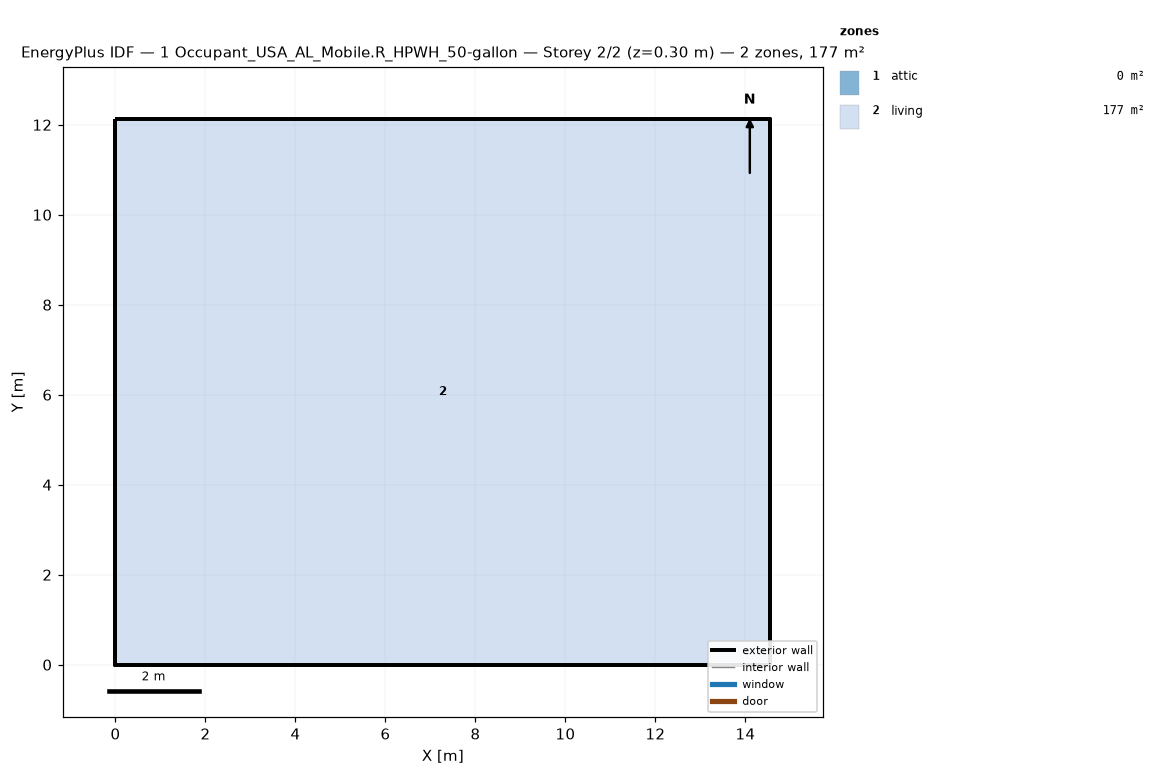
=== STOREY PLAN SPEC (per zone: floor XY polygon, exterior-wall plan segments, windows/doors) ===
zone 1: attic  (0.0 m²)
  exterior wall: (14.55, 0.00) – (14.55, 12.13) – (14.55, 6.06)  [18.2 m]
  exterior wall: (0.00, 12.13) – (0.00, 0.00) – (0.00, 6.06)  [18.2 m]
zone 2: living  (176.5 m²)
  floor: (0.00, 0.00) (0.00, 12.13) (14.55, 12.13) (14.55, 0.00)
  exterior wall: (0.00, 0.00) – (14.55, 0.00)  [14.6 m]
  exterior wall: (14.55, 0.00) – (14.55, 12.13)  [12.1 m]
  exterior wall: (14.55, 12.13) – (0.00, 12.13)  [14.6 m]
  exterior wall: (0.00, 12.13) – (0.00, 0.00)  [12.1 m]

=== DERIVED (storey summary) ===
Building: 1 Occupant_USA_AL_Mobile.R_HPWH_50-gallon
Storey: 2 of 2  (floor level z = 0.30 m)
Storey gross floor area: 176.5 m²
Zones on this storey: 2
  - attic: floor 0.0 m²; exterior wall 36.4 m (24.5 m²); WWR 0.0%
  - living: floor 176.5 m²; exterior wall 53.4 m (146.4 m²); WWR 0.0%
Zone adjacency: (none detected)